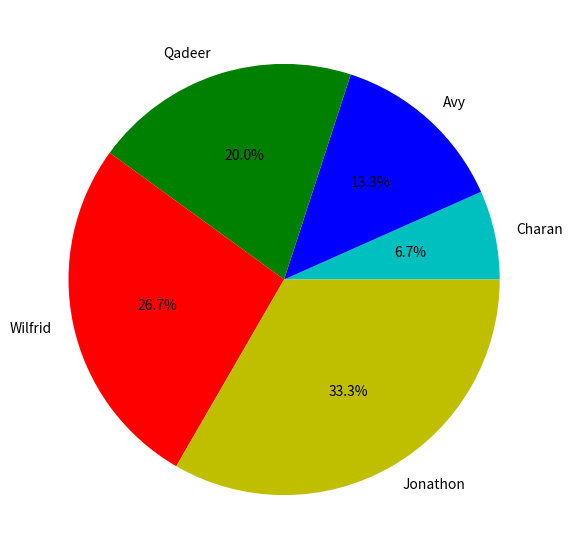

Python code for this plot:
import matplotlib.pyplot as plt

plt.figure(figsize=(7,7))

labels = ['Charan', 'Avy', 'Qadeer','Wilfrid', 'Jonathon']
values = ['1', '2', '3','4', '5']
#explode = [0,0,0,0,0]
colors = ['c', 'b', 'g', 'r', 'y']

plt.pie(values, labels=labels, autopct="%.1f%%", colors=colors)



plt.show()
